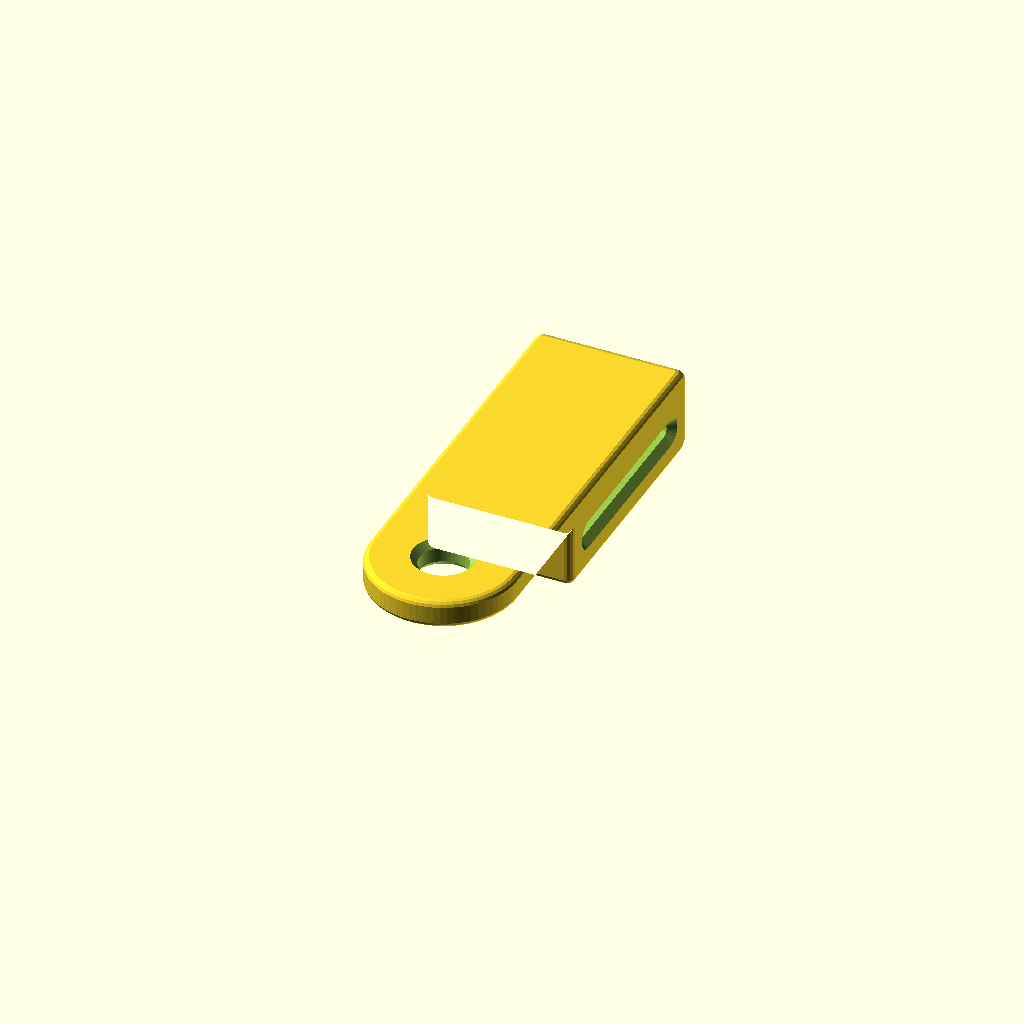
Cell 1: the model at its default parameters.
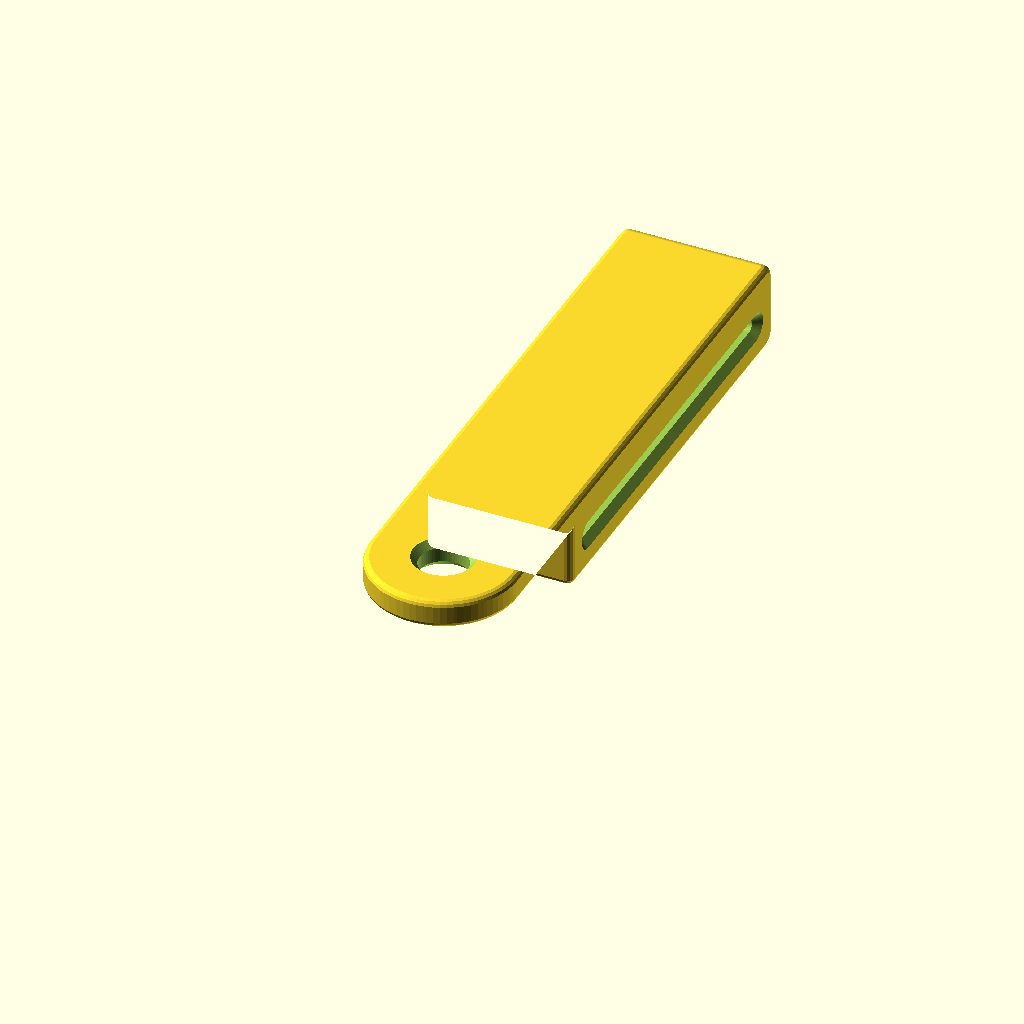
Cell 2: strap_width = 50 (everything else at default).
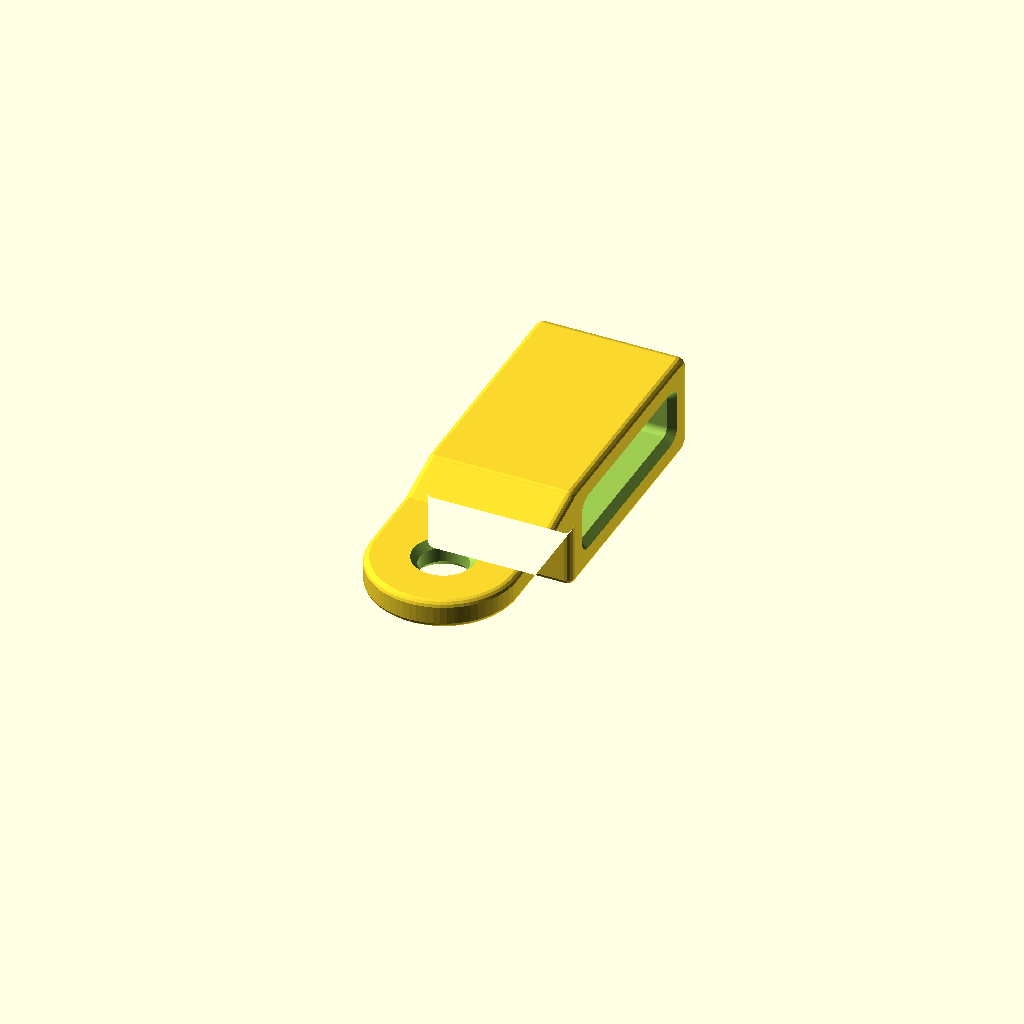
Cell 3 — strap_thickness set to 5, the other parameters unchanged.
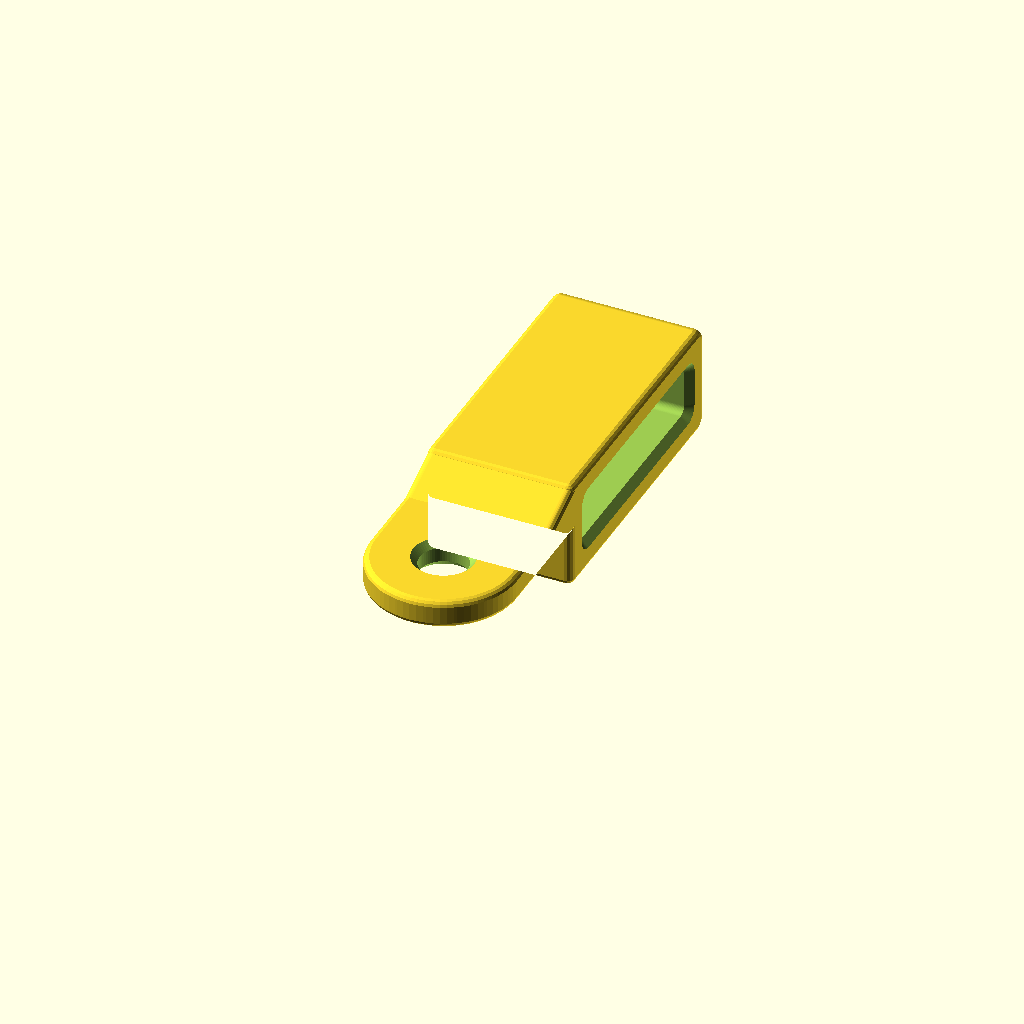
Cell 4 — strap_clearance set to 3, the other parameters unchanged.
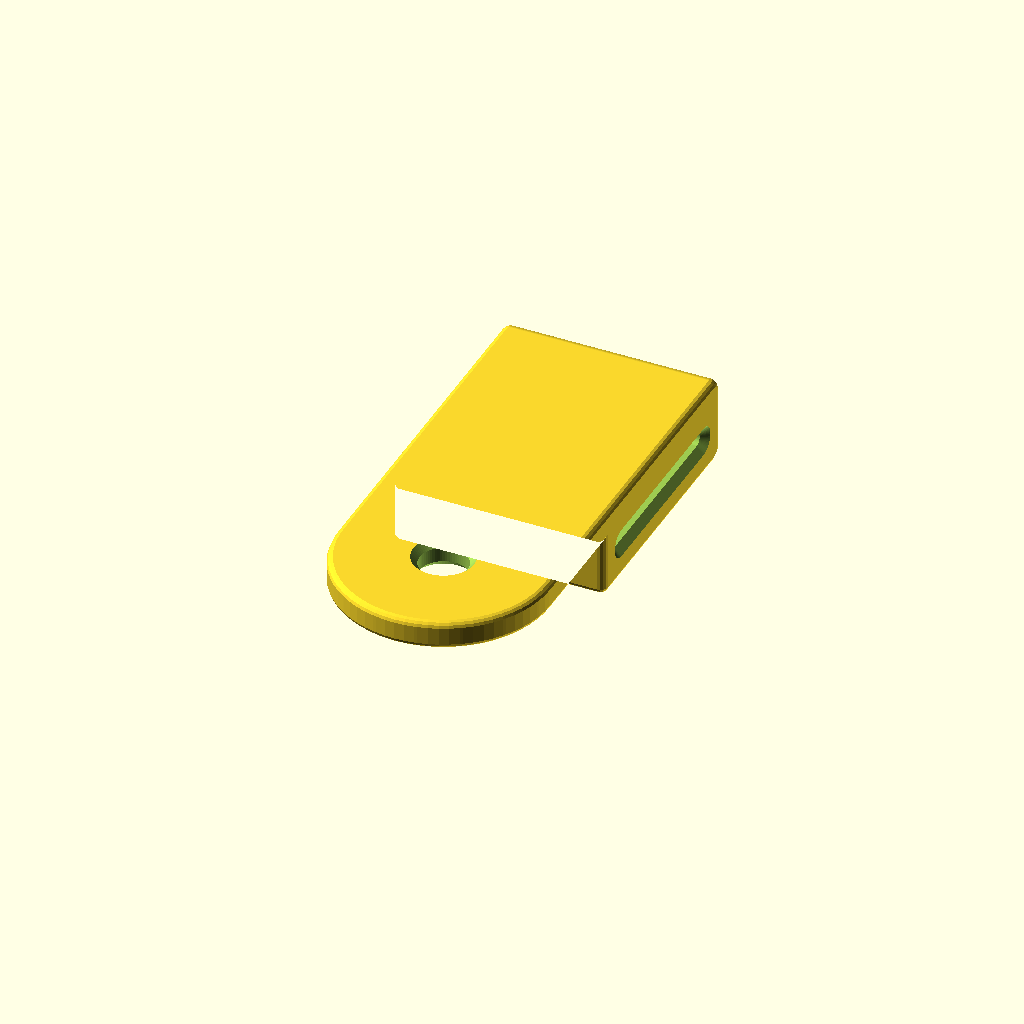
Cell 5 — bolt_head_dia set to 25, the other parameters unchanged.
One fixed orthographic camera (rotation 55°, 0°, 25°; colour scheme Cornfield) for every cell.
OpenSCAD source file Cargo-Strap-Mast-Fix/Cargo-Strap-Mast-Fix.scad:
/*
 * Parametric Cargo Strap Guide for Wing Foil Boards
 * Version: v0.07
 * Mounts under the mast base plate rear bolt and provides a
 * secure, low-profile loop for a cargo strap.
 */

// --- Parameters ---

/* [Strap Dimensions] */
// Width of the cargo strap (mm)
strap_width = 25.0; // [10:0.5:50]

// Thickness of the cargo strap (mm)
strap_thickness = 1.0; // [1:0.1:5]

// Clearance for the strap to easily pass through (mm)
strap_clearance = 0.5; // [0:0.1:3]

/* [Hardware Dimensions] */
// Diameter of the mast track bolt hole (M6 -> 6.5mm, M8 -> 8.5mm)
bolt_diameter = 6.5; // [5:0.1:10]

// Diameter of the washer / flat area for the bolt head (mm)
bolt_head_dia = 16.0; // [10:1:25]

// Thickness of the mast base plate (mm)
base_plate_thickness = 8.0; // [4:0.5:15]

// Distance from bolt center to the rear edge of the base plate (mm)
// Set to 14mm to bring the hole as close as possible according to the 14-16mm range.
bolt_to_edge_dist = 16.0; // [10:1:30]

/* [Part Settings] */
// Clearance between base plate edge and the drop-down of the holder (mm)
// Set to 0 to tuck the drop-down immediately behind the base plate edge.
edge_clearance = 0.0; // [0:0.5:5]

// Clearance between the bottom of the holder and the board to avoid scratching (mm)
// Set to 0 so the part sits completely flush against the board with no gap.
board_clearance = 0.0; // [0:0.5:5]

// General wall thickness (determines strength) (mm)
wall_thickness = 4.0; // [2:0.5:8]

// Overall width of the holder (mm)
part_width = 20.0; // [15:1:35]

// Drop-down vertical support wall thickness to prevent snapping (mm)
support_wall_thickness = 4.0; // [2:0.5:10]

// Radius for edge chamfering/rounding to remove sharp edges (mm)
chamfer_radius = 1.0; // [0:0.5:3]

// Smoothness (number of facets for cylinders)
$fn = 64;

/* [Hidden] */
tunnel_inner_length = strap_width + strap_clearance * 2;
tunnel_inner_height = strap_thickness + strap_clearance * 2;

arm_thickness = wall_thickness;
tunnel_outer_length = tunnel_inner_length + support_wall_thickness + wall_thickness;
tunnel_outer_height = tunnel_inner_height + wall_thickness * 2;

// Ensure the part is wide enough for the washer
actual_part_width = max(part_width, bolt_head_dia + 4);
flat_end_y = actual_part_width / 2;

// Ensure the tunnel doesn't interfere with the flat washer mounting surface
tunnel_y_start = max(bolt_to_edge_dist + edge_clearance, flat_end_y);

// Determine the top height of the tunnel block
tunnel_top = max(base_plate_thickness + arm_thickness, board_clearance + tunnel_outer_height);

// Safe chamfer radius so we don't invert normals or break geometry
safe_chamfer = max(0, min(chamfer_radius, wall_thickness/2 - 0.05, arm_thickness/2 - 0.05));

module rounded_rect_yz(length, height, radius, width) {
    r = min(radius, min(length/2, height/2) - 0.01);
    if (r < 0.1) {
        cube([width, length, height]);
    } else {
        translate([0, r, r])
        hull() {
            translate([0, 0, 0]) rotate([0, 90, 0]) cylinder(r=r, h=width);
            translate([0, length - 2*r, 0]) rotate([0, 90, 0]) cylinder(r=r, h=width);
            translate([0, 0, height - 2*r]) rotate([0, 90, 0]) cylinder(r=r, h=width);
            translate([0, length - 2*r, height - 2*r]) rotate([0, 90, 0]) cylinder(r=r, h=width);
        }
    }
}

module flared_strap_hole(y, z, inner_L, inner_H, r, part_W, c) {
    // Central hole
    translate([-part_W/2 - 1, y, z])
        rounded_rect_yz(inner_L, inner_H, r, part_W + 2);

    // Left flare (-X)
    hull() {
        translate([-part_W/2 + c, y, z])
            rounded_rect_yz(inner_L, inner_H, r, 0.01);
        translate([-part_W/2 - 0.1, y - c - 0.1, z - c - 0.1])
            rounded_rect_yz(inner_L + 2*(c+0.1), inner_H + 2*(c+0.1), r + c + 0.1, 0.01);
    }

    // Right flare (+X)
    hull() {
        translate([part_W/2 - c - 0.01, y, z])
            rounded_rect_yz(inner_L, inner_H, r, 0.01);
        translate([part_W/2 + 0.1, y - c - 0.1, z - c - 0.1])
            rounded_rect_yz(inner_L + 2*(c+0.1), inner_H + 2*(c+0.1), r + c + 0.1, 0.01);
    }
}

module strap_guide_body_raw(c) {
    union() {
        // Bolt ring
        translate([0, 0, base_plate_thickness + c])
            cylinder(d=actual_part_width - 2*c, h=max(0.01, arm_thickness - 2*c));

        // Fill corners so the arm is a solid rectangle up to the flat_end_y
        // We overlap backwards to y = -0.1 to avoid microscopic gaps at y=0
        translate([-(actual_part_width - 2*c)/2, -0.1, base_plate_thickness + c])
            cube([actual_part_width - 2*c, flat_end_y + 0.2, max(0.01, arm_thickness - 2*c)]);

        // Sloped arm extension to connect smoothly with the tunnel block
        if (tunnel_y_start > flat_end_y) {
            translate([-(actual_part_width - 2*c)/2, flat_end_y, base_plate_thickness + c])
                hull() {
                    // Overlap with the fill corners
                    translate([0, -0.1, 0])
                        cube([actual_part_width - 2*c, 0.2, max(0.01, arm_thickness - 2*c)]);

                    // Extend it well INTO the tunnel block by crossing the boundary
                    translate([0, tunnel_y_start - flat_end_y + c + 0.5, 0])
                        cube([actual_part_width - 2*c, 0.1, max(0.01, tunnel_top - base_plate_thickness - 2*c)]);
                }
        }

        // Solid drop-down support wall (extends from the bottom of the arm down to the board clearance level)
        // This prevents the part from snapping when under tension by filling the gap between the arm and the board behind the base plate
        if (flat_end_y > bolt_to_edge_dist + edge_clearance) {
            translate([-(actual_part_width - 2*c)/2, bolt_to_edge_dist + edge_clearance, board_clearance + c])
                cube([
                    actual_part_width - 2*c,
                    flat_end_y - (bolt_to_edge_dist + edge_clearance) + c + 0.1, // fill all the way to the tunnel
                    base_plate_thickness - board_clearance // fill from board clearance up to base plate height
                ]);
        }

        // Tunnel block
        r = max(0.01, min(wall_thickness/2, 3) - c); // corner radius for back edges
        translate([-(actual_part_width - 2*c)/2, tunnel_y_start + c, board_clearance + c]) {
            hull() {
                // Front bottom face
                translate([0, 0, 0]) cube([actual_part_width - 2*c, 0.1, 0.01]);
                // Front top face
                translate([0, 0, max(0.01, tunnel_top - board_clearance - 2*c - 0.01)]) cube([actual_part_width - 2*c, 0.1, 0.01]);

                // Back bottom rounded edge
                translate([0, tunnel_outer_length - 2*c - r, r])
                    rotate([0, 90, 0]) cylinder(r=r, h=actual_part_width - 2*c);
                // Back top rounded edge
                translate([0, tunnel_outer_length - 2*c - r, max(r, tunnel_top - board_clearance - 2*c - r)])
                    rotate([0, 90, 0]) cylinder(r=r, h=actual_part_width - 2*c);
            }
        }
    }
}

module rounded_solid_body(c) {
    if (c > 0) {
        minkowski() {
            strap_guide_body_raw(c);
            sphere(r=c, $fn=16); // Lower fn for performance during minkowski
        }
    } else {
        strap_guide_body_raw(0);
    }
}

module strap_guide() {
    difference() {
        // --- Solid body (fully rounded exterior) ---
        rounded_solid_body(safe_chamfer);

        // --- Subtractions ---

        // Bolt hole
        translate([0, 0, -1])
            cylinder(d=bolt_diameter, h=tunnel_top + 2);

        // Bolt hole top & bottom chamfers
        if (safe_chamfer > 0) {
            // top chamfer
            translate([0, 0, base_plate_thickness + arm_thickness - safe_chamfer])
                cylinder(d1=bolt_diameter, d2=bolt_diameter + 2*safe_chamfer, h=safe_chamfer + 0.1);
            // bottom chamfer
            translate([0, 0, base_plate_thickness - 0.1])
                cylinder(d1=bolt_diameter + 2*safe_chamfer, d2=bolt_diameter, h=safe_chamfer + 0.1);
        }

        // Tunnel strap hole with flared (chamfered) openings
        hole_r = 1.0;
        if (safe_chamfer > 0) {
            flared_strap_hole(
                tunnel_y_start + support_wall_thickness,
                board_clearance + wall_thickness,
                tunnel_inner_length,
                tunnel_inner_height,
                hole_r,
                actual_part_width,
                safe_chamfer
            );
        } else {
            translate([-actual_part_width/2 - 1, tunnel_y_start + support_wall_thickness, board_clearance + wall_thickness])
                rounded_rect_yz(tunnel_inner_length, tunnel_inner_height, hole_r, actual_part_width + 2);
        }

        // Trim anything below Z=0 to ensure the base stays perfectly flat for printing
        translate([-actual_part_width, -actual_part_width, -10])
            cube([actual_part_width*2, tunnel_y_start + tunnel_outer_length + actual_part_width, 10]);
    }
}

// Render the part
// By setting board_clearance to 0, the bottom of the part rests perfectly on Z=0,
// and the bottom of the attaching eye (bolt ring) sits exactly at Z=base_plate_thickness (8mm).
strap_guide();
Customizer parameters (derived from the source; name, type, default, range or options):
strap_width: number, default 25, range 10 to 50, step 0.5
strap_thickness: number, default 1, range 1 to 5, step 0.1
strap_clearance: number, default 0.5, range 0 to 3, step 0.1
bolt_diameter: number, default 6.5, range 5 to 10, step 0.1
bolt_head_dia: number, default 16, range 10 to 25, step 1
base_plate_thickness: number, default 8, range 4 to 15, step 0.5
bolt_to_edge_dist: number, default 16, range 10 to 30, step 1
edge_clearance: number, default 0, range 0 to 5, step 0.5
board_clearance: number, default 0, range 0 to 5, step 0.5
wall_thickness: number, default 4, range 2 to 8, step 0.5
part_width: number, default 20, range 15 to 35, step 1
support_wall_thickness: number, default 4, range 2 to 10, step 0.5
chamfer_radius: number, default 1, range 0 to 3, step 0.5
